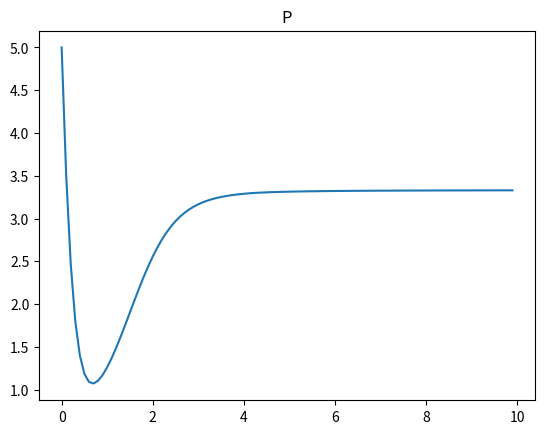
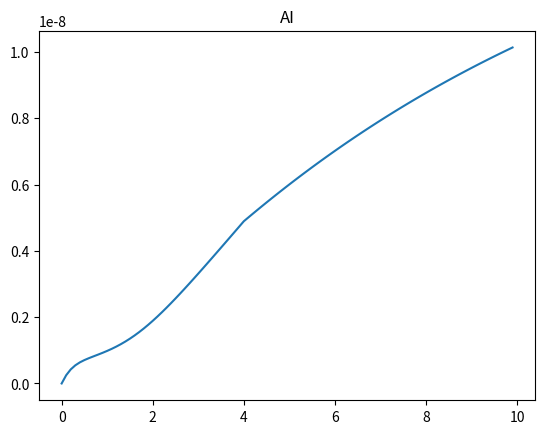

Reproduce these figures in Python, in order. (Note: this script raises an exception after producing the figures.)
#!/usr/bin/env python3
# -*- coding: utf-8 -*-
"""
Created on Tue Apr 25 09:47:47 2017

@author: Emily, Julia, Nick, the squad goals

Final Project 3: Quorum Sensing
"""
import csv 
import matplotlib.pyplot as plt  
import matplotlib.patches as mpatches

import numpy as np
import pandas as pd

class pReaction:
    def __init__(self, P, AI, k, n, beta, eta):
        self.k = k
        self.n = n
        self.beta = beta
        self.eta = eta
        
        self.P = P
        self.AI = 0
        
    def update(self, time): #function to update concentrations of chemicals for a time interval (time)
        self.P = self.P + time*(self.beta*((self.AI**self.n)/(self.k**self.n+self.AI**self.n))-self.eta*self.P)
        print(self.P)
    
        
class aReaction: #class that has properties for a reaction with constant P
    def __init__(self, P, AI, epsilon, alpha): #initializing function
        self.epsilon = epsilon
        self.alpha = alpha
        
        self.P = P
        self.AI = AI

    def update(self, time): #function to update concentrations of chemicals for a time interval (time)
        #self.P = self.P - 10 #is she supopsed to be -10 for each time interval?
        self.AI = self.AI + time*(self.epsilon*self.P-self.alpha*self.AI)

        
class totalReaction: #class that has properties for a reaction with both P and AI
    def __init__(self, P, AI, k, n, beta, eta, epsilon): #initializing function
        self.k = k
        self.n = n
        self.beta = beta
        self.eta = eta
        self.epsilon = epsilon
        self.time = 0
        self.alpha = 0
        
        self.P = P
        self.AI = AI

    def update(self, time): #function to update concentrations of chemicals for a time interval (time)
        p1 = self.P    
        self.P = self.P + time*(self.beta*((self.AI**self.n)/(self.k**self.n+self.AI**self.n))-self.eta*self.P)
        self.AI = self.AI + time*(self.epsilon*p1-self.alpha*self.AI)
        self.time = self.time + time
#        self.alpha = self.time*0.01 #for linearly dependent alpha
        if self.time < 4:
            self.alpha = 0.01
        else:
            self.alpha = 0.1
        print(self.alpha)
#        print('P', self.P)
#        print('AI', self.AI)
#        




def main():
    
#    reactOne = pReaction(1000,1*10**(-9),3,10,3)
#    reactOneValues = []
#    while reactOne.P>1:
#        reactOneValues.append(reactOne.P)
#        reactOne.update(.1)
#    plt.plot(reactOneValues)
#    print(reactOneValues)
    
    reactTwo = totalReaction(5,0,10**(-9),3,10,3,5*10**(-10))
    reactTwoP = []
    reactTwoAI = []
    #r1 =pReaction(1000, 0,1*10**(-9), 3,10,3)
    #P=[]
    #AI = []
    
    for i in range(100):
        #AI.append(r1.AI)
        #P.append(r1.P)
        #r1.update(.1)
        reactTwoP.append(reactTwo.P)
        reactTwoAI.append(reactTwo.AI)
        reactTwo.update(.1)
    t = np.arange(0., 10, 0.1)

    plt.plot(t,reactTwoP)
    #plt.plot(P)
    plt.title('P')
    plt.figure()
    #plt.plot(r1AI)
    plt.plot(t,reactTwoAI)
    plt.title('AI')
   # print(reactTwoAI)
    fileName = input("Input file name: ")
    infile = open(fileName, 'r')
    quorum_csv = csv.reader(infile)
    next(quorum_csv) # skips first line to get rid of the headings
    print(quorum_csv)
#    
    #values taken from the CSV file
    givenTime = [];
    givenA = [];
    givenP = [];
    
    for line in infile.readlines():
        field = line.strip().split(",")
        givenTime.append(float(field[0]))
        givenA.append(float(field[1]))
        givenP.append(float(field[2]))
#
    plt.figure()
    plt.plot(givenTime,givenP)
    plt.title('given P')
    plt.figure()
    plt.plot(givenTime,givenA)
    plt.title('given A')
    
    data = {'time': givenTime, 'A' : givenA, 'P' : givenP}
    graph = pd.DataFrame(data, columns=['time', 'A', 'P'])
    outfile = open("quorumOutfile.csv", "w")     
    graph.to_csv(outfile)
#    
#    infile.close();
main();
